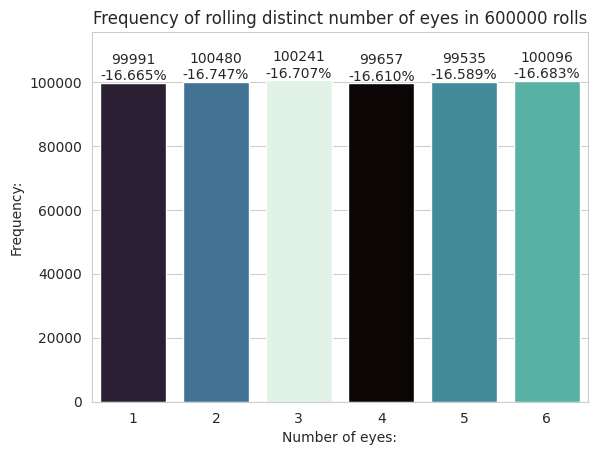

The script that saved this image:
#!/usr/bin/env python3
# -*- coding: utf-8 -*-
"""
Created on Sat May 18 17:08:09 2024

[redacted]
"""

import matplotlib.pyplot as plt
import numpy as np
import random
import seaborn as sns

series = 600000

rolls = [random.randrange(1, 7) for i in range(series)]
eyes, roll_count = np.unique(rolls, return_counts=True)

#for eyes , roll_count in zip(eyes, roll_count):
    #print(f'{eyes:>2}{roll_count:>10}')

series_str = f'{series}'
plot_name = f'Frequency of rolling distinct number of eyes in {series_str} rolls'

sns.set_style('whitegrid')

axis = sns.barplot(x=eyes, y=roll_count, palette='mako', hue=roll_count, legend=False)
axis.set_title(plot_name)
axis.set(xlabel='Number of eyes:', ylabel='Frequency:')
axis.set_ylim(top=max(roll_count) * 1.15)

for bar, roll_count_label in zip(axis.patches, roll_count):
    xText = bar.get_x() + bar.get_width() / 2.0
    yText = bar.get_height()
    roll_count_label_str = f'{roll_count_label}'
    text = f'{roll_count_label_str}\n{~roll_count_label/series:.3%}'
    axis.text(xText, yText, text, fontsize=10, ha='center', va='bottom')
